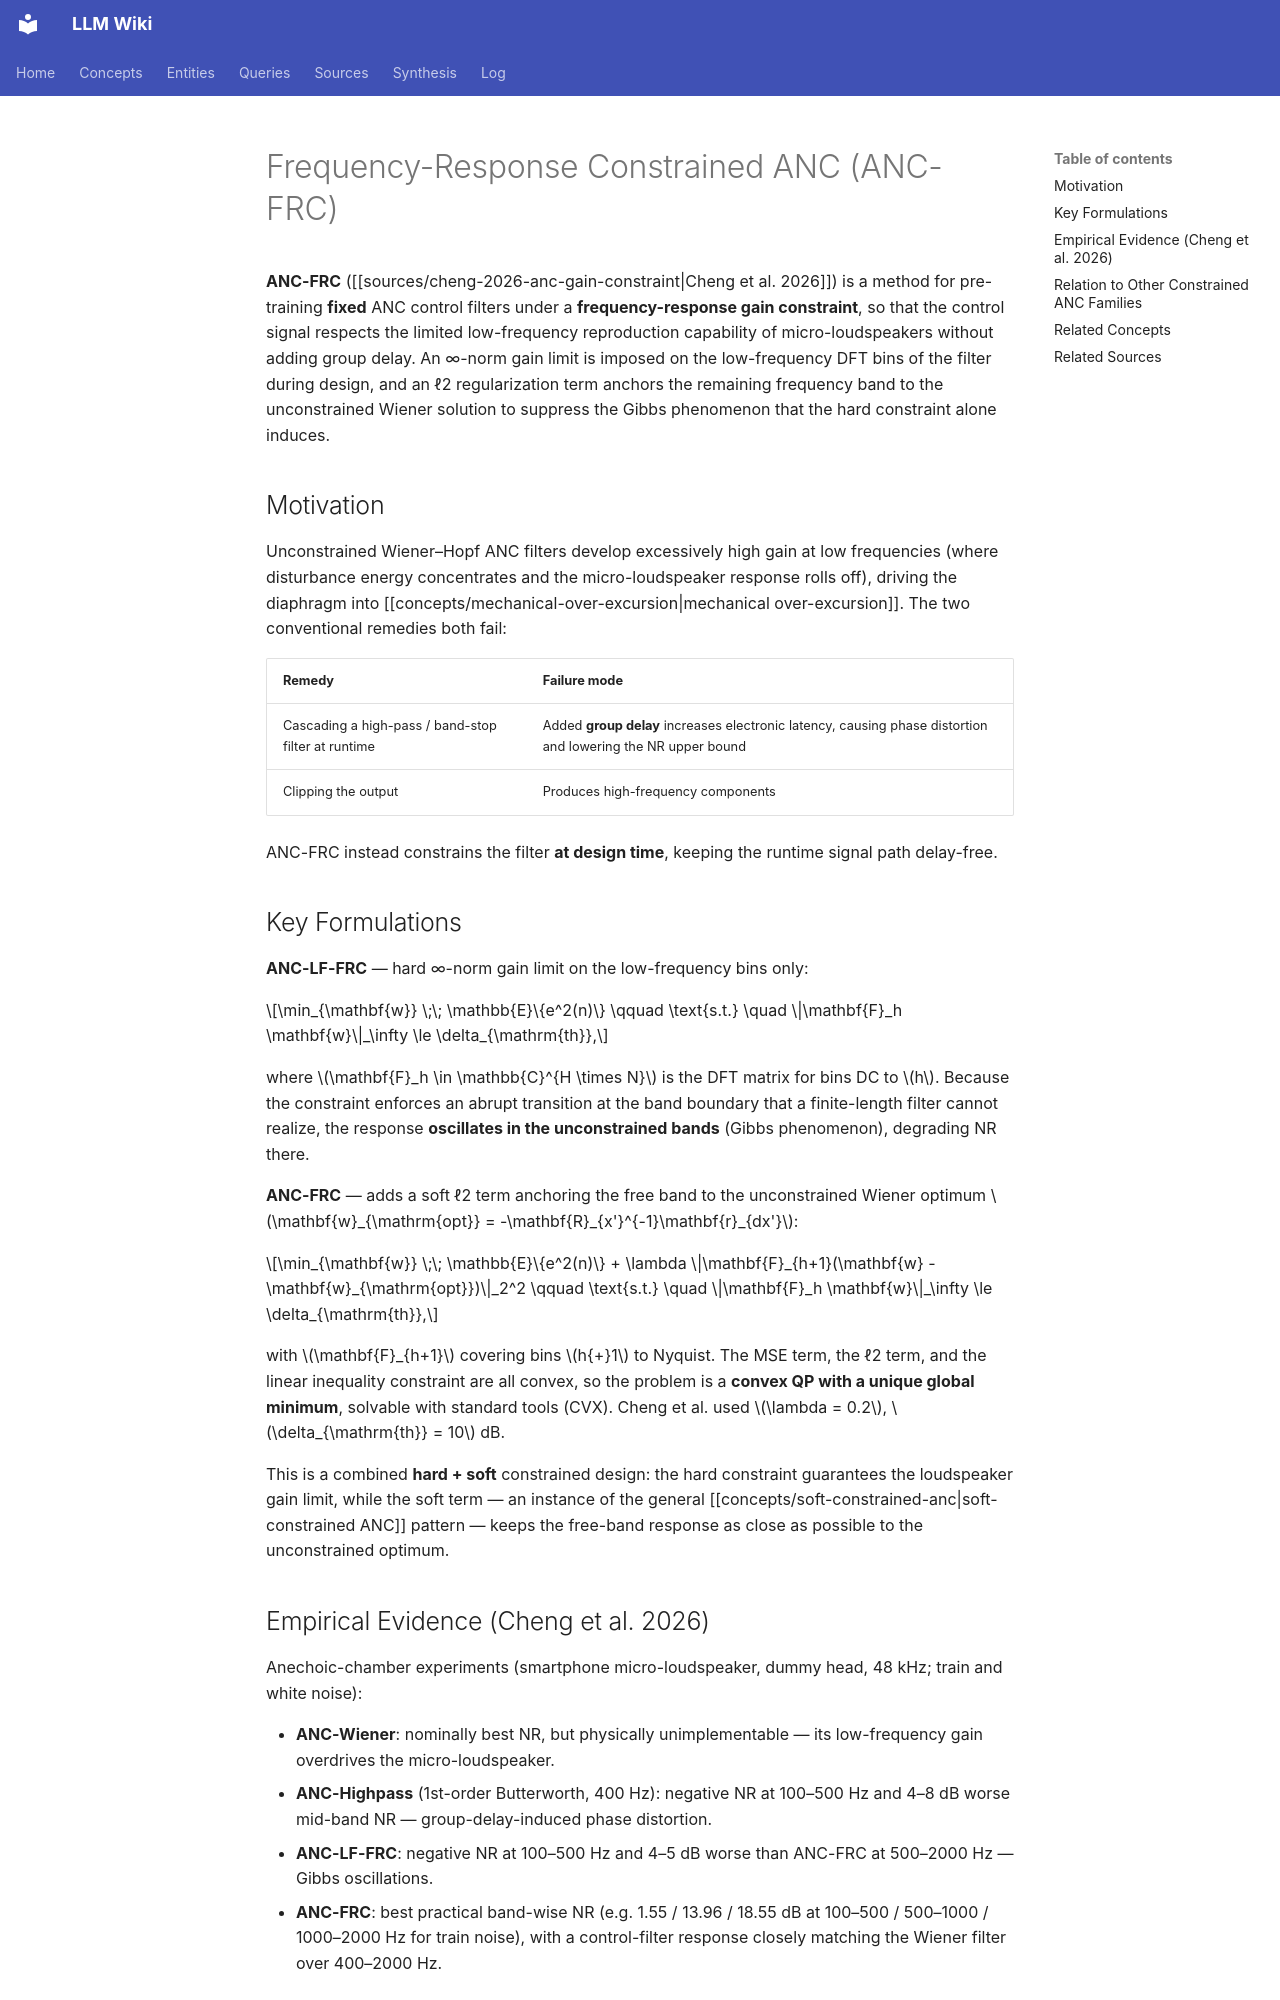

repository: proudzhu/llm-wiki · page: concepts/frequency-response-constrained-anc.html · generator: mkdocs

---
type: concept
created: 2026-10-01
updated: 2026-10-01
sources:
  - raw/papers/cheng-2026-anc-gain-constraint/full-text.txt
tags:
  - active-noise-control
  - fixed-filter-anc
  - constrained-optimization
  - micro-loudspeaker
---

# Frequency-Response Constrained ANC (ANC-FRC)

**ANC-FRC** ([[sources/cheng-2026-anc-gain-constraint|Cheng et al. 2026]]) is a method for pre-training **fixed** ANC control filters under a **frequency-response gain constraint**, so that the control signal respects the limited low-frequency reproduction capability of micro-loudspeakers without adding group delay. An ∞-norm gain limit is imposed on the low-frequency DFT bins of the filter during design, and an ℓ2 regularization term anchors the remaining frequency band to the unconstrained Wiener solution to suppress the Gibbs phenomenon that the hard constraint alone induces.

## Motivation

Unconstrained Wiener–Hopf ANC filters develop excessively high gain at low frequencies (where disturbance energy concentrates and the micro-loudspeaker response rolls off), driving the diaphragm into [[concepts/mechanical-over-excursion|mechanical over-excursion]]. The two conventional remedies both fail:

| Remedy | Failure mode |
|:-------|:-------------|
| Cascading a high-pass / band-stop filter at runtime | Added **group delay** increases electronic latency, causing phase distortion and lowering the NR upper bound |
| Clipping the output | Produces high-frequency components |

ANC-FRC instead constrains the filter **at design time**, keeping the runtime signal path delay-free.

## Key Formulations

**ANC-LF-FRC** — hard ∞-norm gain limit on the low-frequency bins only:

$$\min_{\mathbf{w}} \;\; \mathbb{E}\{e^2(n)\} \qquad \text{s.t.} \quad \|\mathbf{F}_h \mathbf{w}\|_\infty \le \delta_{\mathrm{th}},$$

where $\mathbf{F}_h \in \mathbb{C}^{H \times N}$ is the DFT matrix for bins DC to $h$. Because the constraint enforces an abrupt transition at the band boundary that a finite-length filter cannot realize, the response **oscillates in the unconstrained bands** (Gibbs phenomenon), degrading NR there.

**ANC-FRC** — adds a soft ℓ2 term anchoring the free band to the unconstrained Wiener optimum $\mathbf{w}_{\mathrm{opt}} = -\mathbf{R}_{x'}^{-1}\mathbf{r}_{dx'}$:

$$\min_{\mathbf{w}} \;\; \mathbb{E}\{e^2(n)\} + \lambda \|\mathbf{F}_{h+1}(\mathbf{w} - \mathbf{w}_{\mathrm{opt}})\|_2^2 \qquad \text{s.t.} \quad \|\mathbf{F}_h \mathbf{w}\|_\infty \le \delta_{\mathrm{th}},$$

with $\mathbf{F}_{h+1}$ covering bins $h{+}1$ to Nyquist. The MSE term, the ℓ2 term, and the linear inequality constraint are all convex, so the problem is a **convex QP with a unique global minimum**, solvable with standard tools (CVX). Cheng et al. used $\lambda = 0.2$, $\delta_{\mathrm{th}} = 10$ dB.

This is a combined **hard + soft** constrained design: the hard constraint guarantees the loudspeaker gain limit, while the soft term — an instance of the general [[concepts/soft-constrained-anc|soft-constrained ANC]] pattern — keeps the free-band response as close as possible to the unconstrained optimum.
